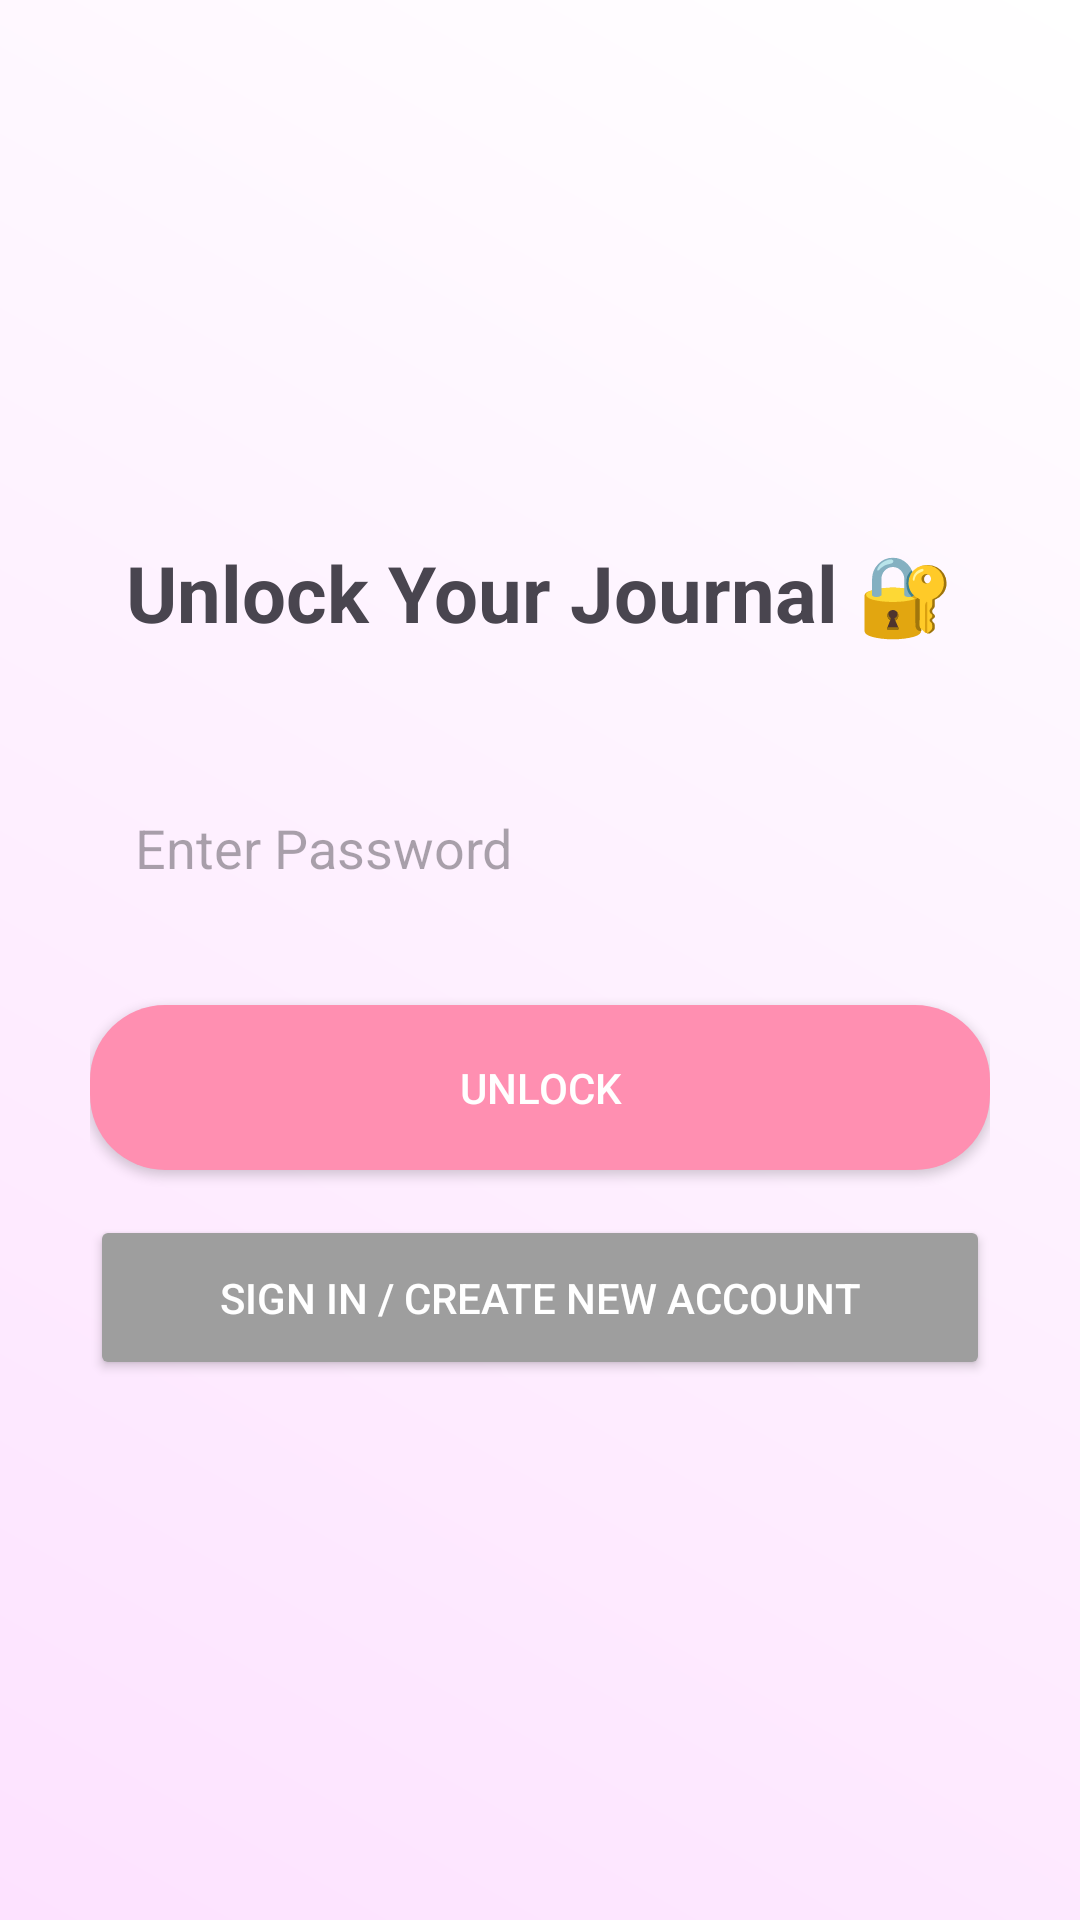

Layout XML and referenced resources for this Android screen:
<!-- AndroidManifest.xml: application theme Theme.MoodJournalApp -->
<!-- res/layout/fragment_unlock.xml -->
<?xml version="1.0" encoding="utf-8"?>
<LinearLayout xmlns:android="http://schemas.android.com/apk/res/android"
    android:layout_width="match_parent"
    android:layout_height="match_parent"
    android:orientation="vertical"
    android:gravity="center"
    android:padding="30dp"
    android:background="@drawable/bg_gradient">

    <TextView
        android:layout_width="wrap_content"
        android:layout_height="wrap_content"
        android:text="Unlock Your Journal 🔐"
        android:textSize="26sp"
        android:textStyle="bold"
        android:layout_marginBottom="40dp"/>

    <EditText
        android:id="@+id/passwordInput"
        android:layout_width="match_parent"
        android:layout_height="55dp"
        android:hint="Enter Password"
        android:inputType="textPassword"
        android:background="@drawable/input_bg"
        android:padding="15dp"
        android:layout_marginBottom="25dp"/>

    <Button
        android:id="@+id/unlockButton"
        android:layout_width="match_parent"
        android:layout_height="55dp"
        android:text="Unlock"
        android:textColor="#FFFFFF"
        android:background="@drawable/button_bg"/>

    <Button
        android:id="@+id/signinButton"
        android:layout_width="match_parent"
        android:layout_height="55dp"
        android:text="Sign In / Create New Account"
        android:textColor="#FFFFFF"
        android:backgroundTint="#9E9E9E"
        android:layout_marginTop="15dp"/>

</LinearLayout>
<!-- resources referenced by this layout -->
<resources>
  <!-- drawable bg_gradient (drawable) -->
  <?xml version="1.0" encoding="utf-8"?>
  <shape xmlns:android="http://schemas.android.com/apk/res/android">
  
      <gradient
          android:startColor="#FDE2FF"
          android:endColor="#FFFFFF"
          android:angle="45"/>
  
  </shape>
  <!-- drawable button_bg (drawable) -->
  <shape xmlns:android="http://schemas.android.com/apk/res/android">
      <solid android:color="#FF8FB1"/>
      <corners android:radius="25dp"/>
  </shape>
  <style name="Theme.MoodJournalApp" parent="Base.Theme.MoodJournalApp" />
  <style name="Base.Theme.MoodJournalApp" parent="Theme.Material3.DayNight.NoActionBar">
          
          
      </style>
</resources>
